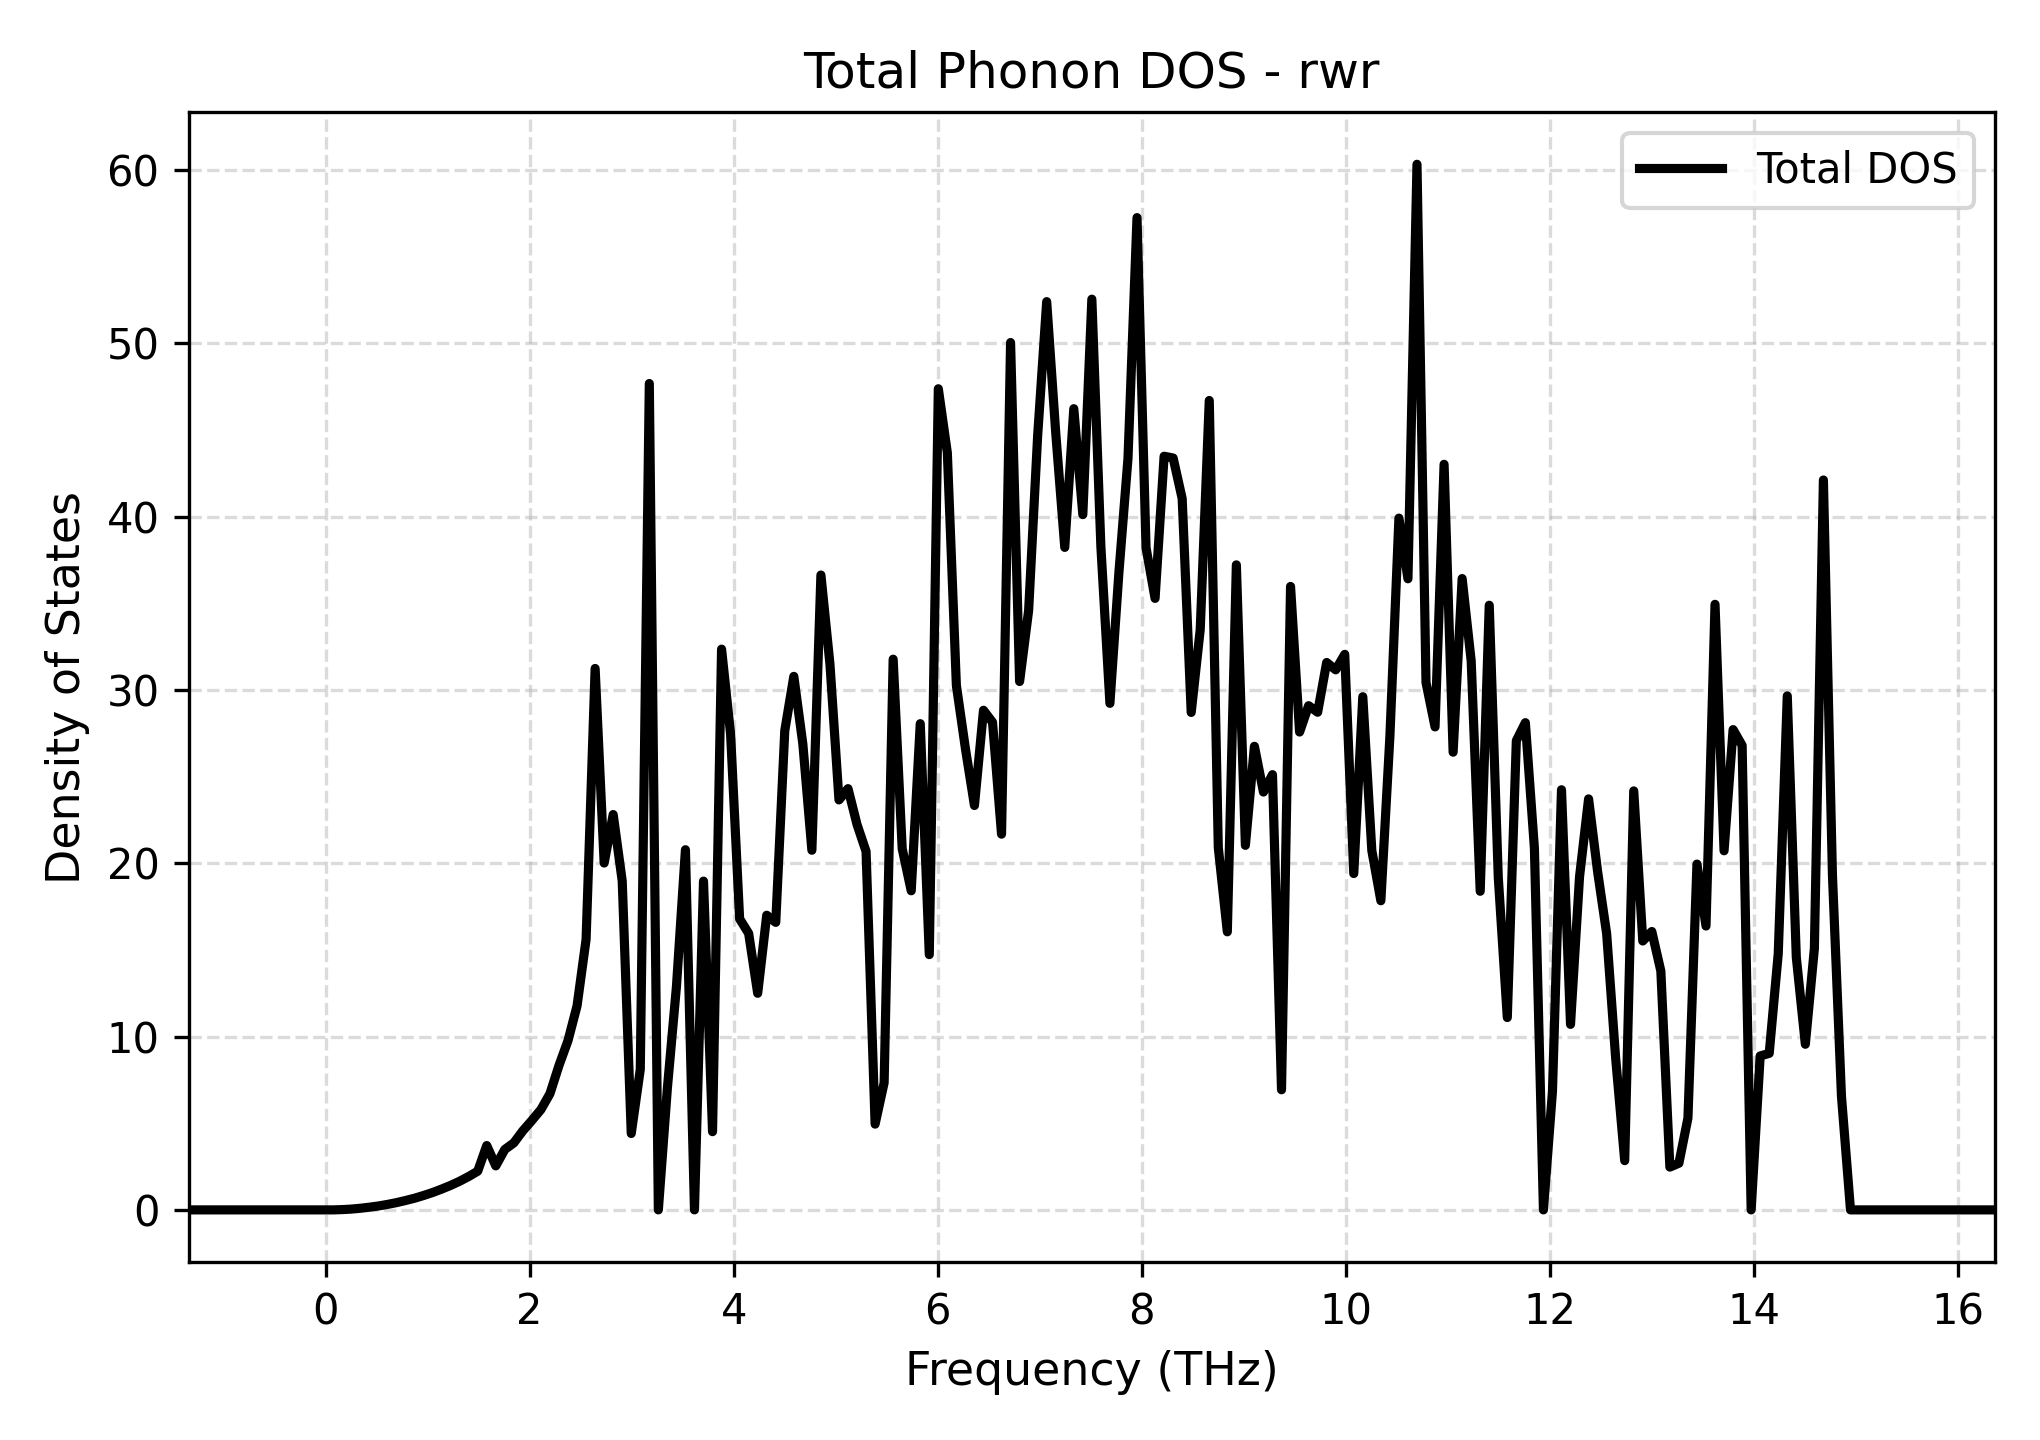

Source data for this figure (header and first rows):
Frequency_THz, Total_DOS
-1.342, 0.0
-1.254, 0.0
-1.165, 0.0
-1.077, 0.0
-0.988, 0.0
-0.8995, 0.0
-0.811, 0.0
-0.7224, 0.0
-0.6339, 0.0
-0.5454, 0.0
-0.4569, 0.0
-0.3683, 0.0
-0.2798, 0.0
-0.1913, 0.0
-0.1027, 0.0
-0.01422, 0.0
0.07431, 0.0
0.1628, 0.01694
0.2514, 0.04564
0.3399, 0.09301
0.4284, 0.1549
0.5169, 0.2244
0.6055, 0.315
0.694, 0.418
0.7825, 0.5399
0.871, 0.6716
0.9596, 0.8291
1.048, 1.001
1.137, 1.198
1.225, 1.413
1.314, 1.653
1.402, 1.926
1.491, 2.232
1.579, 3.712
1.668, 2.538
1.756, 3.485
1.845, 3.867
1.933, 4.566
2.022, 5.162
2.11, 5.789
2.199, 6.706
2.287, 8.334
2.376, 9.77
2.465, 11.77
2.553, 15.6
2.642, 31.23
2.73, 20.01
2.819, 22.81
2.907, 18.98
2.996, 4.407
3.084, 8.107
3.173, 47.68
3.261, 0.0
3.35, 7.017
3.438, 12.85
3.527, 20.78
3.615, 0.0
3.704, 18.97
3.792, 4.512
3.881, 32.35
... 141 more rows
